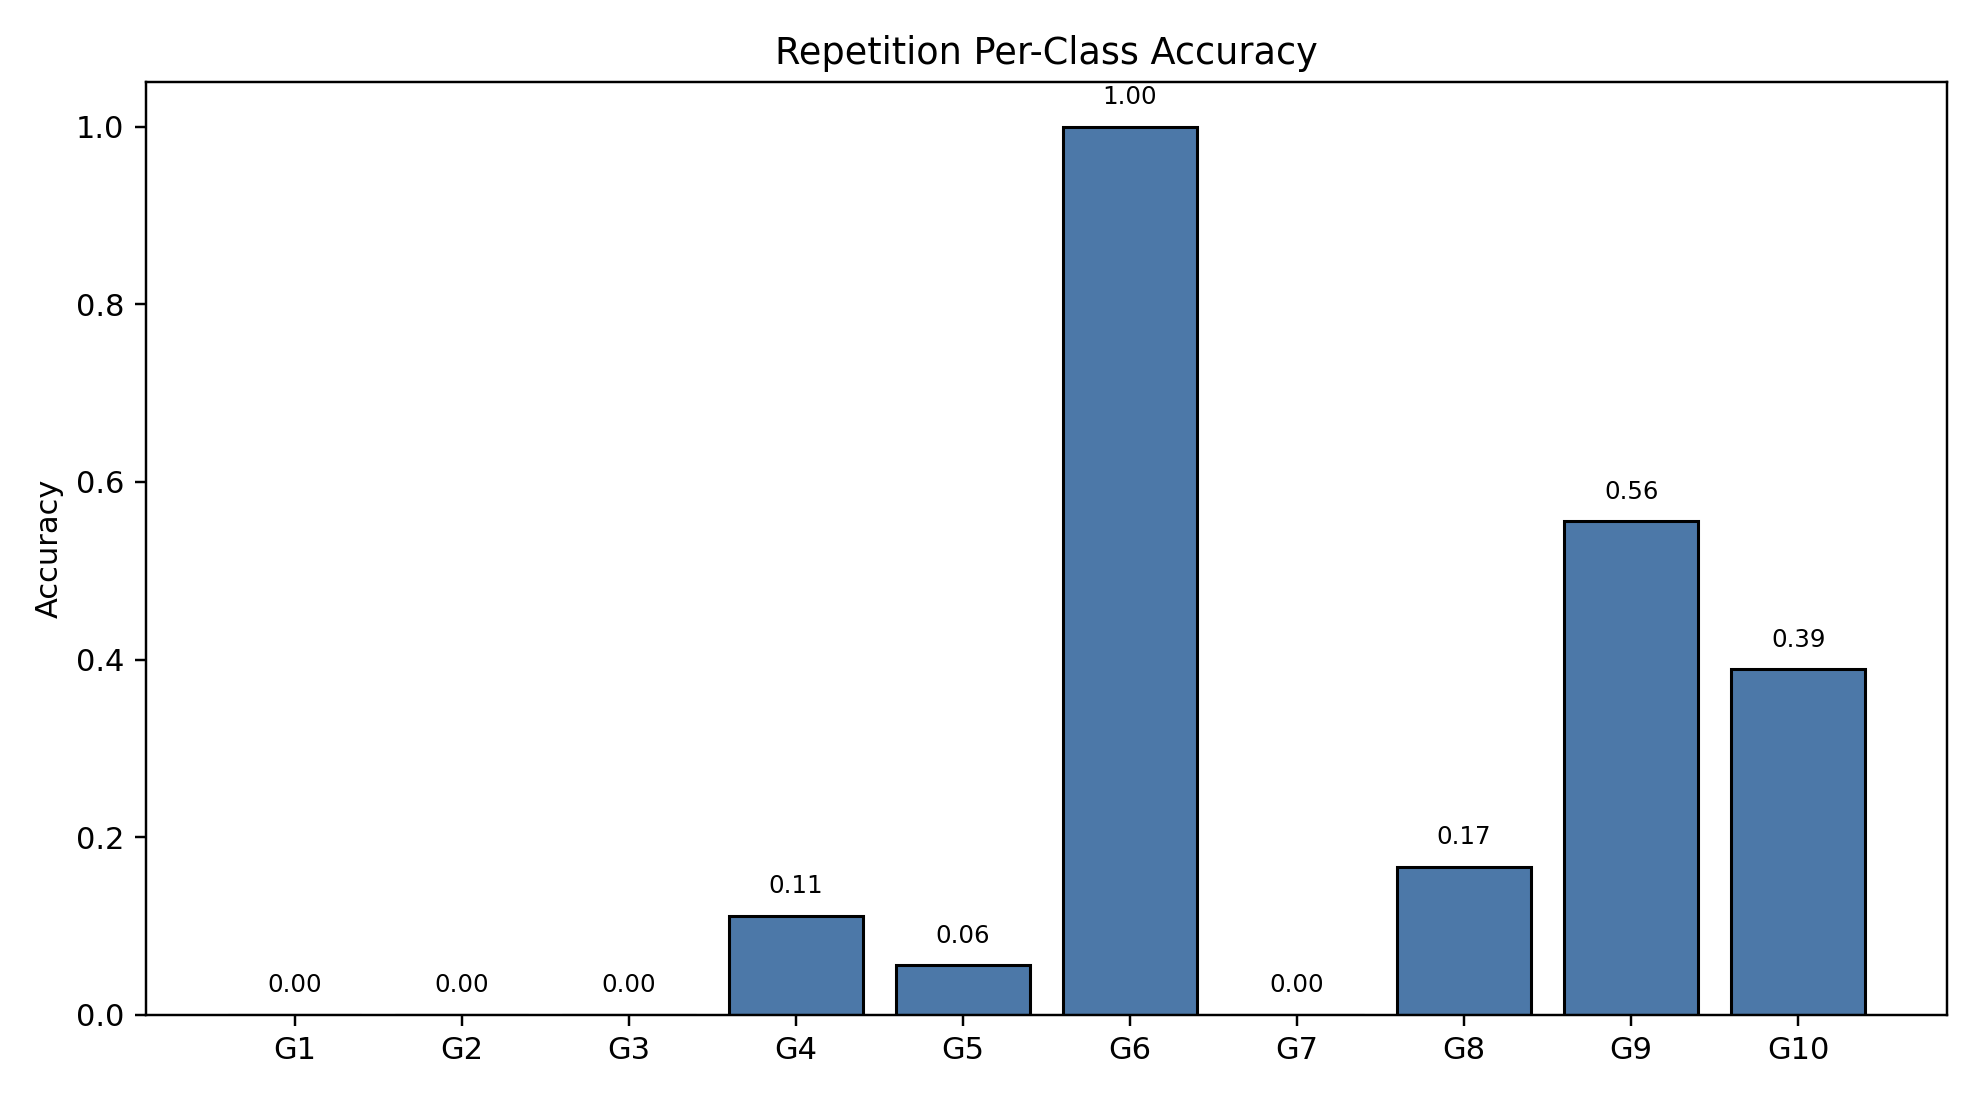

The table this chart was drawn from, first rows:
class_index, gesture_id, support, correct, accuracy
0, 1, 18, 0, 0.0
1, 2, 18, 0, 0.0
2, 3, 18, 0, 0.0
3, 4, 18, 2, 0.1111
4, 5, 18, 1, 0.05556
5, 6, 18, 18, 1.0
6, 7, 18, 0, 0.0
7, 8, 18, 3, 0.1667
8, 9, 18, 10, 0.5556
9, 10, 18, 7, 0.3889
